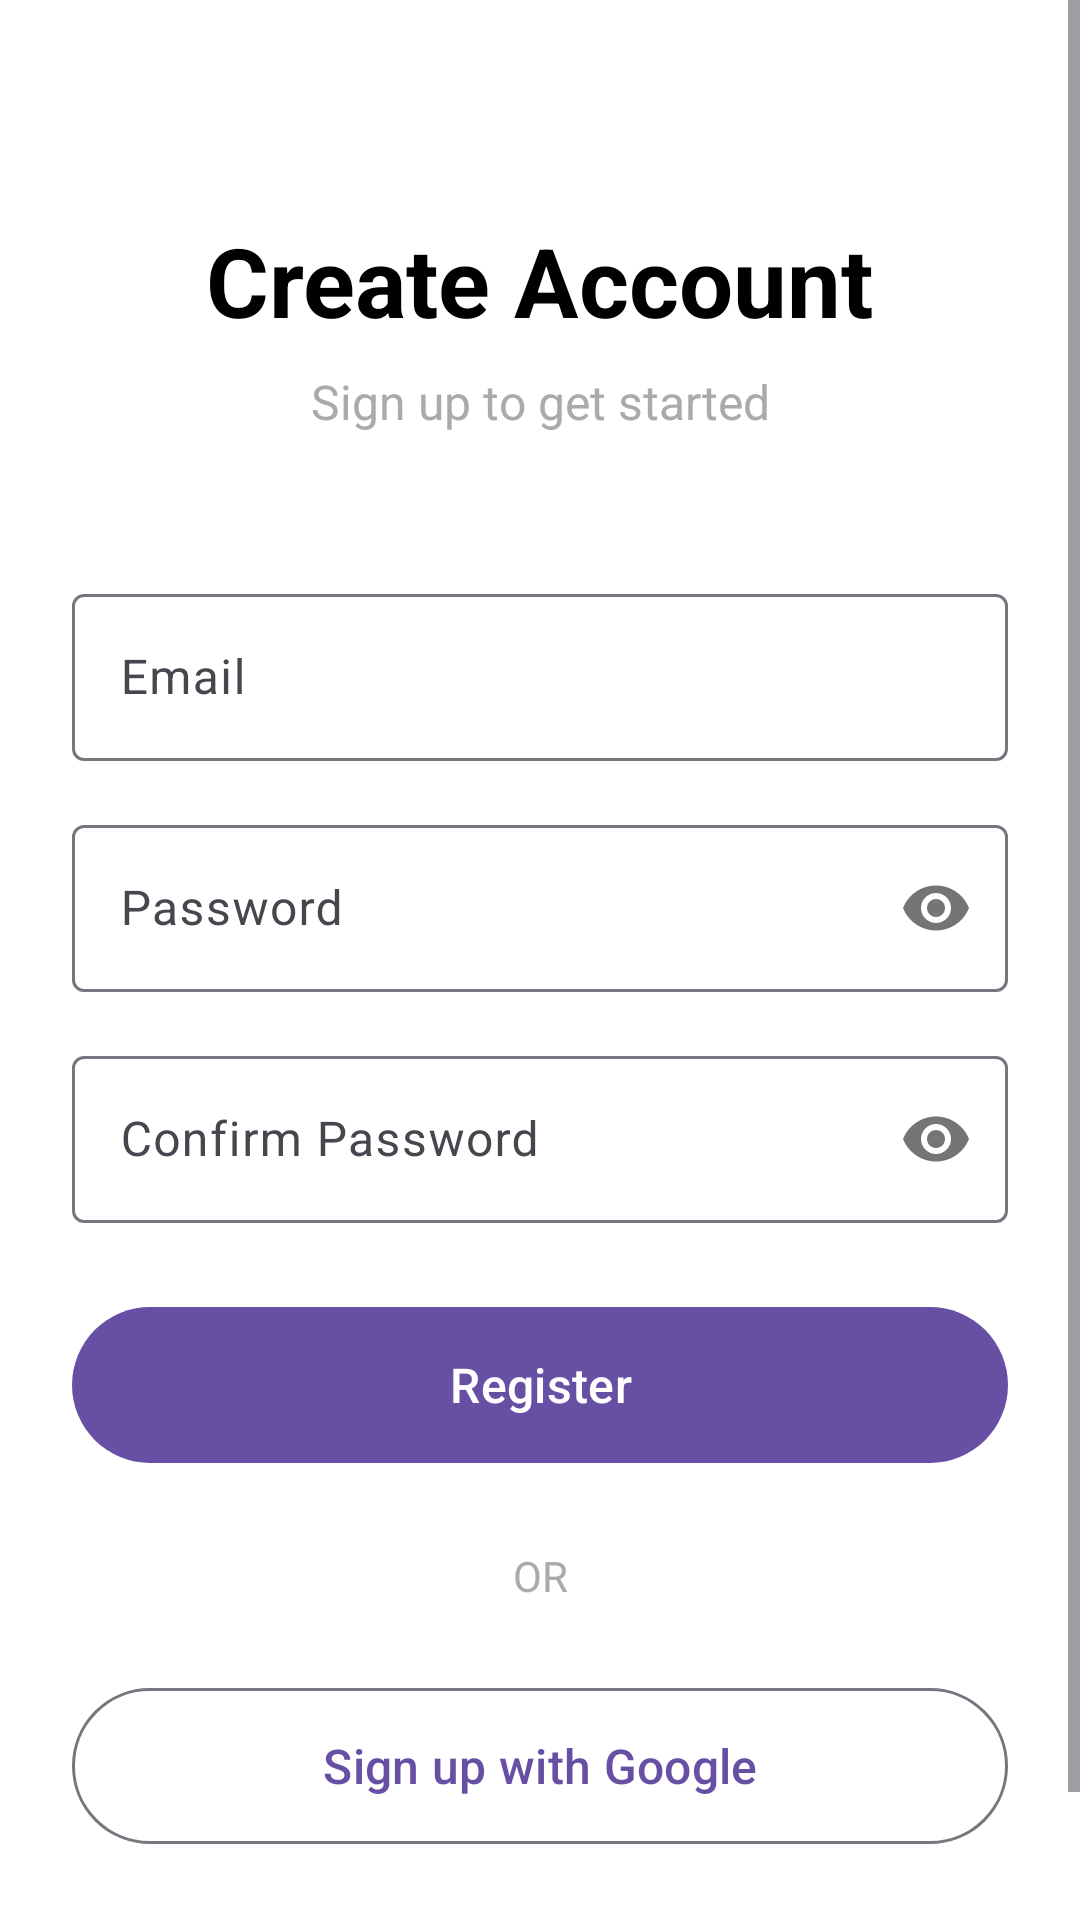

This screen was rendered from an Android layout file. Write that file and the resources it references.
<!-- AndroidManifest.xml: application theme Theme.CampusBuddies -->
<!-- res/layout/activity_register.xml -->
<?xml version="1.0" encoding="utf-8"?>
<layout xmlns:android="http://schemas.android.com/apk/res/android"
    xmlns:app="http://schemas.android.com/apk/res-auto">

    <ScrollView
        android:layout_width="match_parent"
        android:layout_height="match_parent"
        android:fillViewport="true"
        android:background="@android:color/white">

        <androidx.constraintlayout.widget.ConstraintLayout
            android:layout_width="match_parent"
            android:layout_height="wrap_content"
            android:padding="24dp">

            <TextView
                android:id="@+id/tvAppName"
                android:layout_width="wrap_content"
                android:layout_height="wrap_content"
                android:text="Create Account"
                android:textSize="32sp"
                android:textStyle="bold"
                android:textColor="@android:color/black"
                app:layout_constraintTop_toTopOf="parent"
                app:layout_constraintStart_toStartOf="parent"
                app:layout_constraintEnd_toEndOf="parent"
                android:layout_marginTop="48dp"/>

            <TextView
                android:id="@+id/tvWelcome"
                android:layout_width="wrap_content"
                android:layout_height="wrap_content"
                android:text="Sign up to get started"
                android:textSize="16sp"
                android:textColor="@android:color/darker_gray"
                app:layout_constraintTop_toBottomOf="@id/tvAppName"
                app:layout_constraintStart_toStartOf="parent"
                app:layout_constraintEnd_toEndOf="parent"
                android:layout_marginTop="8dp"/>

            <com.google.android.material.textfield.TextInputLayout
                android:id="@+id/tilEmail"
                android:layout_width="match_parent"
                android:layout_height="wrap_content"
                app:layout_constraintTop_toBottomOf="@id/tvWelcome"
                android:layout_marginTop="48dp"
                app:boxBackgroundMode="outline">

                <com.google.android.material.textfield.TextInputEditText
                    android:id="@+id/etEmail"
                    android:layout_width="match_parent"
                    android:layout_height="wrap_content"
                    android:hint="Email"
                    android:inputType="textEmailAddress"/>
            </com.google.android.material.textfield.TextInputLayout>

            <com.google.android.material.textfield.TextInputLayout
                android:id="@+id/tilPassword"
                android:layout_width="match_parent"
                android:layout_height="wrap_content"
                app:layout_constraintTop_toBottomOf="@id/tilEmail"
                android:layout_marginTop="16dp"
                app:boxBackgroundMode="outline"
                app:passwordToggleEnabled="true">

                <com.google.android.material.textfield.TextInputEditText
                    android:id="@+id/etPassword"
                    android:layout_width="match_parent"
                    android:layout_height="wrap_content"
                    android:hint="Password"
                    android:inputType="textPassword"/>
            </com.google.android.material.textfield.TextInputLayout>

            <com.google.android.material.textfield.TextInputLayout
                android:id="@+id/tilConfirmPassword"
                android:layout_width="match_parent"
                android:layout_height="wrap_content"
                app:layout_constraintTop_toBottomOf="@id/tilPassword"
                android:layout_marginTop="16dp"
                app:boxBackgroundMode="outline"
                app:passwordToggleEnabled="true">

                <com.google.android.material.textfield.TextInputEditText
                    android:id="@+id/etConfirmPassword"
                    android:layout_width="match_parent"
                    android:layout_height="wrap_content"
                    android:hint="Confirm Password"
                    android:inputType="textPassword"/>
            </com.google.android.material.textfield.TextInputLayout>

            <com.google.android.material.button.MaterialButton
                android:id="@+id/btnRegister"
                android:layout_width="match_parent"
                android:layout_height="60dp"
                android:text="Register"
                android:textSize="16sp"
                app:layout_constraintTop_toBottomOf="@id/tilConfirmPassword"
                android:layout_marginTop="24dp"/>

            <ProgressBar
                android:id="@+id/progressBar"
                android:layout_width="wrap_content"
                android:layout_height="wrap_content"
                android:visibility="gone"
                app:layout_constraintTop_toTopOf="@id/btnRegister"
                app:layout_constraintBottom_toBottomOf="@id/btnRegister"
                app:layout_constraintStart_toStartOf="@id/btnRegister"
                app:layout_constraintEnd_toEndOf="@id/btnRegister"/>

            <TextView
                android:id="@+id/tvOrDivider"
                android:layout_width="wrap_content"
                android:layout_height="wrap_content"
                android:text="OR"
                android:textColor="@android:color/darker_gray"
                app:layout_constraintTop_toBottomOf="@id/btnRegister"
                app:layout_constraintStart_toStartOf="parent"
                app:layout_constraintEnd_toEndOf="parent"
                android:layout_marginTop="24dp"/>

            <com.google.android.material.button.MaterialButton
                android:id="@+id/btnGoogleSignIn"
                android:layout_width="match_parent"
                android:layout_height="60dp"
                android:text="Sign up with Google"
                android:textSize="16sp"
                style="@style/Widget.Material3.Button.OutlinedButton"
                app:layout_constraintTop_toBottomOf="@id/tvOrDivider"
                android:layout_marginTop="24dp"
                app:icon="@drawable/ic_google"
                app:iconGravity="textStart"/>

            <LinearLayout
                android:id="@+id/llLogin"
                android:layout_width="wrap_content"
                android:layout_height="wrap_content"
                android:orientation="horizontal"
                app:layout_constraintTop_toBottomOf="@id/btnGoogleSignIn"
                app:layout_constraintStart_toStartOf="parent"
                app:layout_constraintEnd_toEndOf="parent"
                android:layout_marginTop="24dp">

                <TextView
                    android:layout_width="wrap_content"
                    android:layout_height="wrap_content"
                    android:text="Already have an account? "
                    android:textColor="@android:color/darker_gray"/>

                <TextView
                    android:id="@+id/tvLogin"
                    android:layout_width="wrap_content"
                    android:layout_height="wrap_content"
                    android:text="Login"
                    android:textColor="@color/black"
                    android:textStyle="bold"
                    android:clickable="true"
                    android:focusable="true"/>
            </LinearLayout>

        </androidx.constraintlayout.widget.ConstraintLayout>
    </ScrollView>

</layout>
<!-- resources referenced by this layout -->
<resources>
  <color name="black">#FF000000</color>
  <style name="Theme.CampusBuddies" parent="Base.Theme.CampusBuddies" />
  <style name="Base.Theme.CampusBuddies" parent="Theme.Material3.Light.NoActionBar">
          
          
      </style>
</resources>
